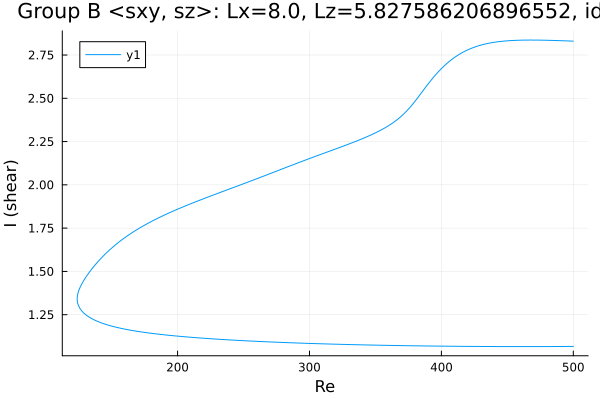

Data behind this chart, as committed beside it:
Re, shear
500.0, 2.83
499.8, 2.83
498.4, 2.83
497, 2.831
495.6, 2.831
494.1, 2.832
492.7, 2.832
491.3, 2.832
489.9, 2.833
488.5, 2.833
487.1, 2.834
485.7, 2.834
484.2, 2.834
482.8, 2.835
481.4, 2.835
480, 2.835
478.6, 2.835
477.2, 2.836
475.8, 2.836
474.3, 2.836
472.9, 2.836
471.5, 2.836
470.1, 2.836
468.7, 2.836
467.3, 2.836
465.9, 2.836
464.4, 2.836
463, 2.836
461.6, 2.836
460.2, 2.836
458.8, 2.835
457.4, 2.835
456, 2.835
454.5, 2.834
453.1, 2.834
451.7, 2.833
450.3, 2.832
448.9, 2.831
447.5, 2.83
446.1, 2.829
444.6, 2.828
443.2, 2.827
441.8, 2.825
440.4, 2.824
439, 2.822
437.6, 2.82
436.2, 2.818
434.7, 2.816
433.3, 2.814
431.9, 2.811
430.5, 2.808
429.1, 2.805
427.7, 2.802
426.3, 2.799
424.8, 2.795
423.4, 2.791
422, 2.786
420.6, 2.782
419.2, 2.777
417.8, 2.772
... 540 more rows
